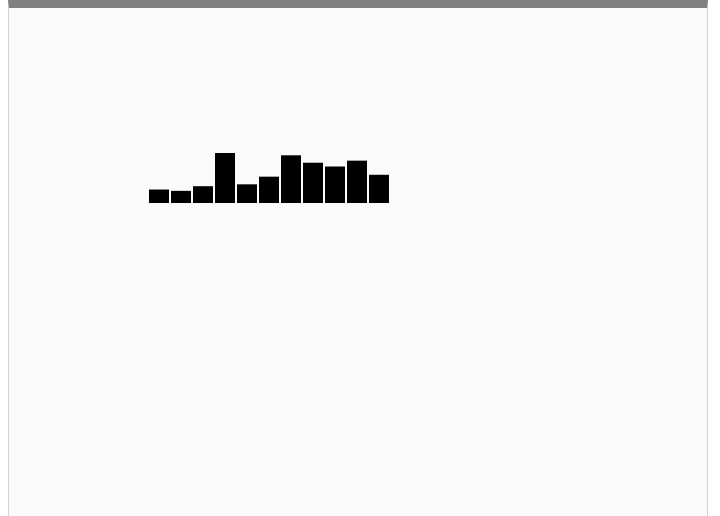
D3 v3 page, settled after 480 driven frames (8 s of simulated time); the page loaded 1 data file(s).


// ── myBars.js
var margin = {top:20, right:20, bottom:30, left:40},
	width = 900 - margin.left - margin.right,
	height = 500 - margin.top - margin.bottom;

var formatPercent = d3.format(".0%");

var x = d3.scale.ordinal()
	.rangeRoundBands([0, width], .1);

var y = d3.scale.linear()
	.range([height, 0]);

var heightScale = d3.scale.linear()
	.range([0,50]);

var xAxis = d3.svg.axis()
	.scale(x)
	.orient('top');

var yAxis = d3.svg.axis()
	.scale(y)
	.orient('left')
	.tickSize(10,10,0);

var svg = d3.select('#chartContainer').append('svg')
	.attr('width', width + margin.left + margin.right)
	.attr('height', height + margin.top + margin.bottom)
  .append('g')
  	.attr('transform', 'translate(' + margin.left + ',' + margin.top + ')');

d3.json("testdata.json", function(error, data) {
	{if (error) return console.log("there was an error loading the data: " + error);
	console.log("there are " + data.length + " elements in my dataset");
	console.log(data)
	
	}

	heightScale.domain([0, d3.max(data, function(d) {return d.value;}) ])

	var bar = svg.selectAll('rect')
		.data(data)
		.enter()
		.append('rect')
		.attr('width', 20)
		.attr('height', function(d,i) {
  			return heightScale(d.value)
		})
		.attr('x', function(d,i) {
  			return (i*22) + 100
		})
		.attr('y', function(d,i) {
  			return 175 - heightScale(d.value)
		})
})



### data: testdata.json
[
 {
  "metric": "total_likes",
  "date": "May 5",
  "value": 11012
 },
 {
  "metric": "total_likes",
  "date": "May 12",
  "value": 9942
 },
 {
  "metric": "total_likes",
  "date": "May 19",
  "value": 13740
 },
 {
  "metric": "total_likes",
  "date": "May 26",
  "value": 40926
 },
 {
  "metric": "total_likes",
  "date": "June 2",
  "value": 15291
 },
 {
  "metric": "total_likes",
  "date": "June 9",
  "value": 21544
 },
 {
  "metric": "total_likes",
  "date": "June 16",
  "value": 39036
 },
 {
  "metric": "total_likes",
  "date": "June 23",
  "value": 32967
 },
 "... 3 more items"
]